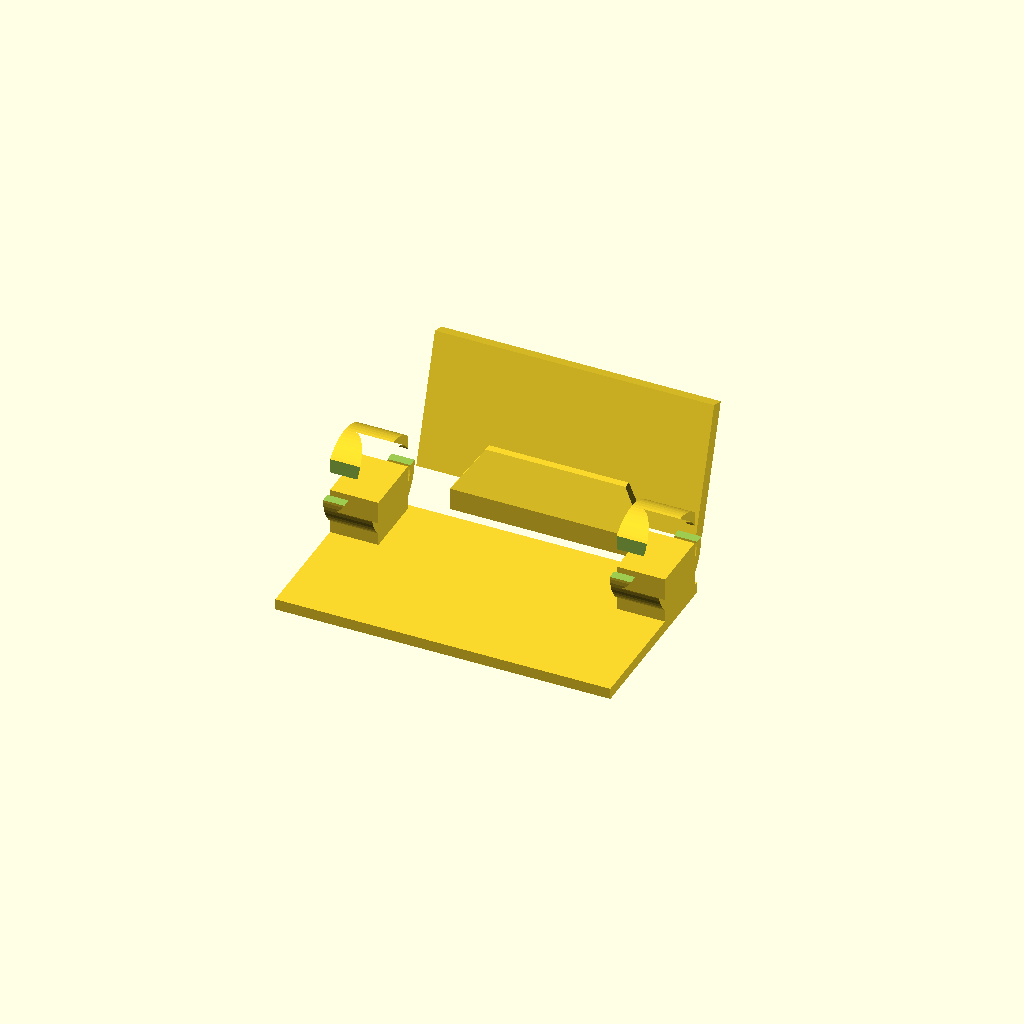
Cell 1: the model at its default parameters.
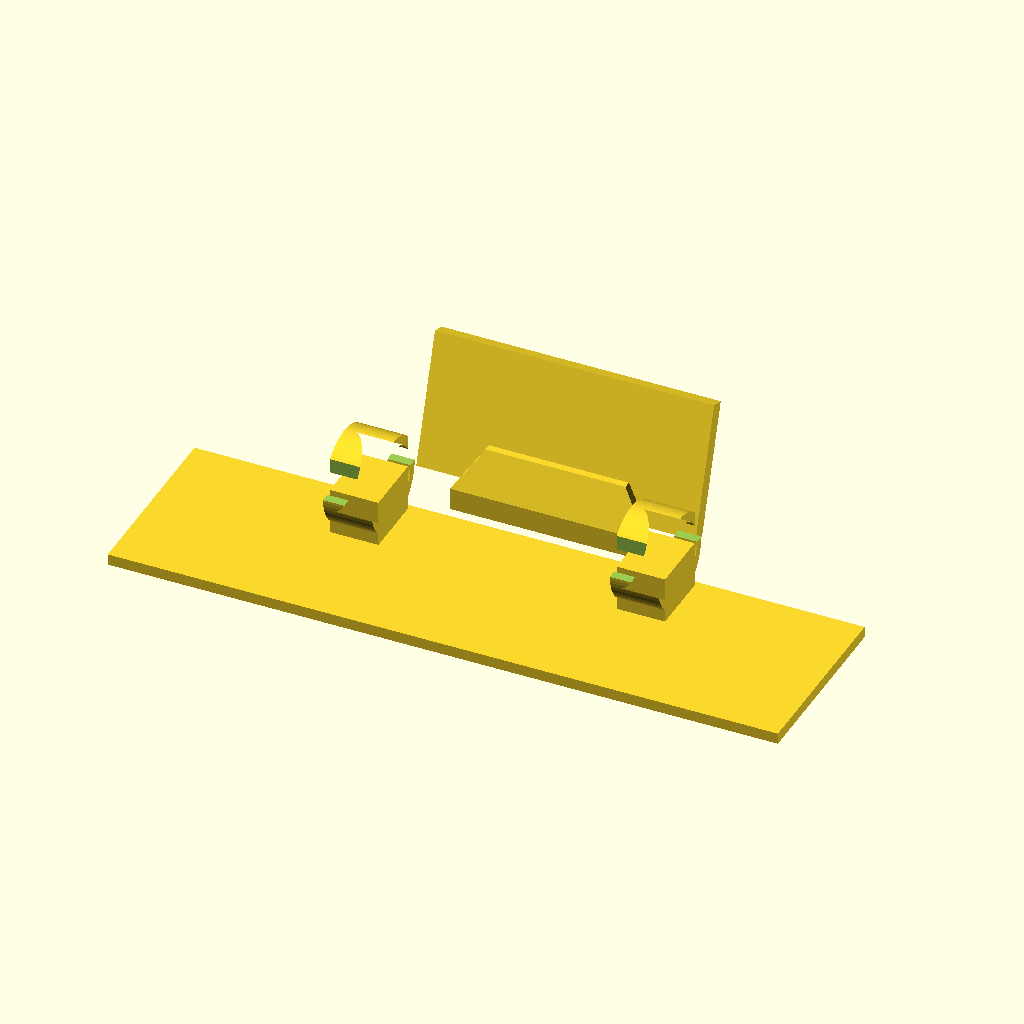
Cell 2 — base_w set to 360, the other parameters unchanged.
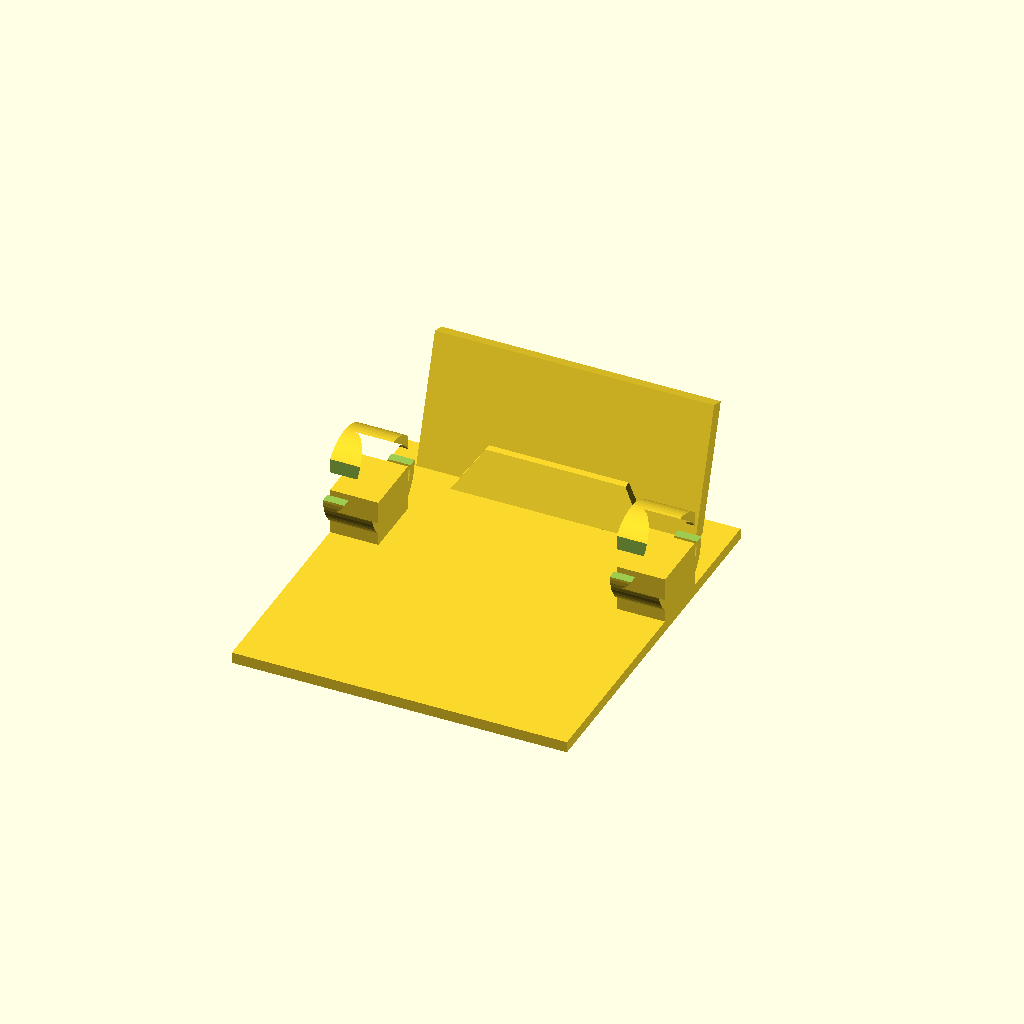
Cell 3 — base_d set to 200, the other parameters unchanged.
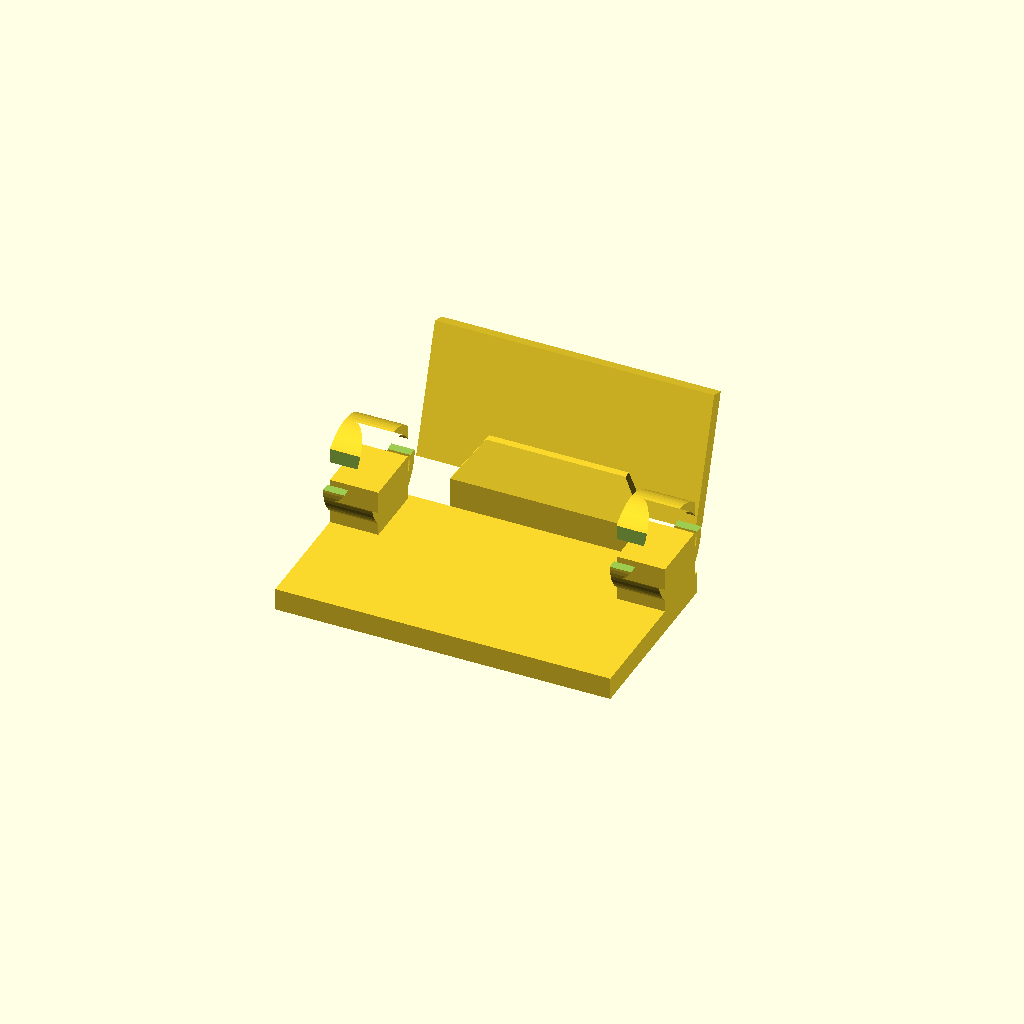
Cell 4 — base_h set to 12, the other parameters unchanged.
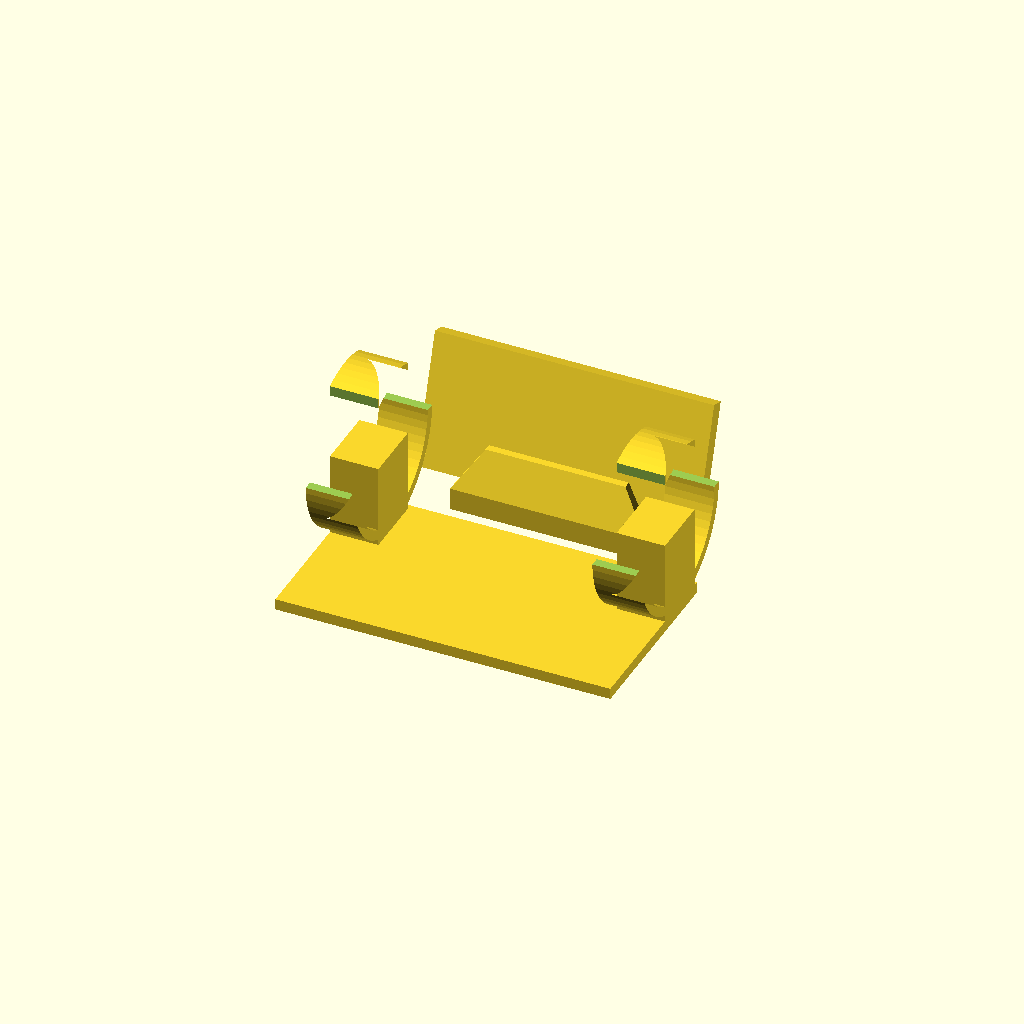
Cell 5: grip_radius = 40 (everything else at default).
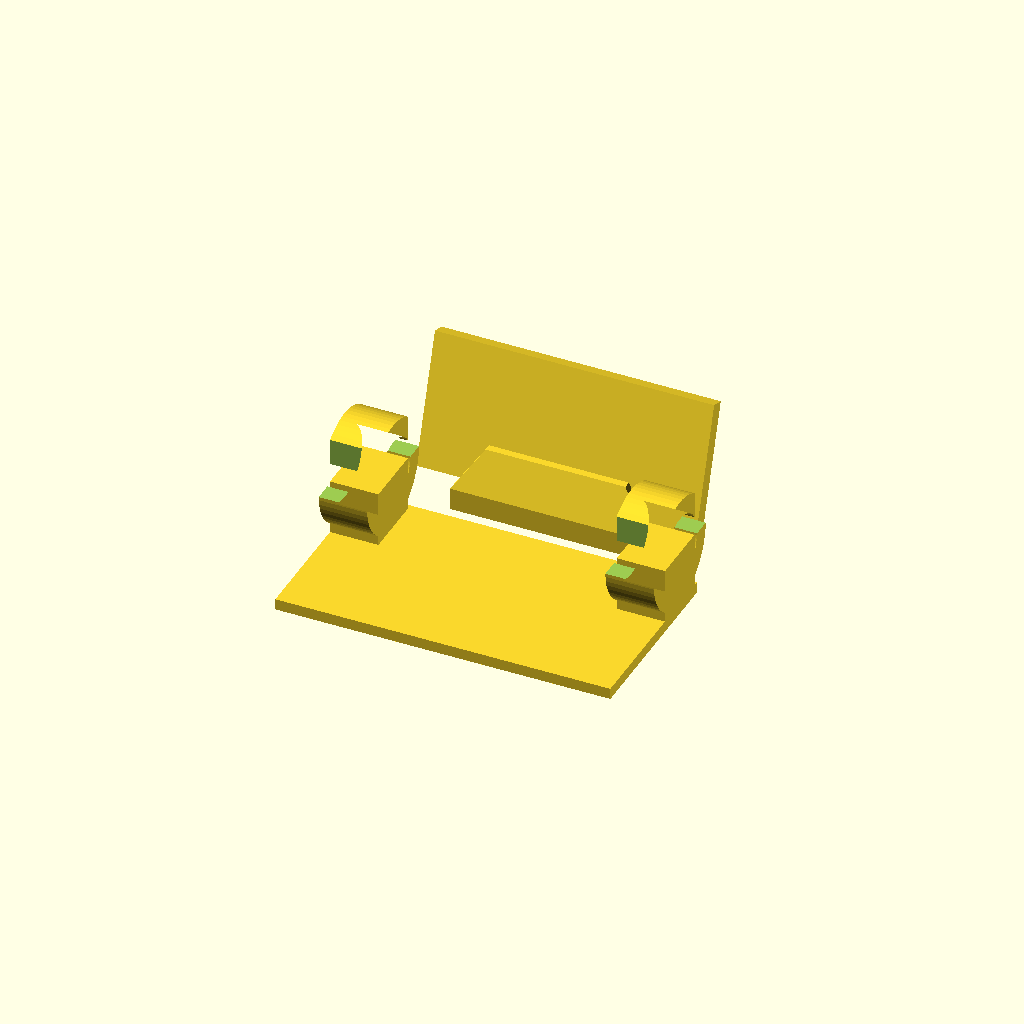
Cell 6: rail_wall = 10 (everything else at default).
One fixed orthographic camera (rotation 55°, 0°, 25°; colour scheme Cornfield) for every cell.
Source of the model, baltimorehero_ps4_stand.scad:
// #BaltimoreHero PS4 DualShock 4 Controller Stand — v5
// Fixed: backrest cube() was not centered on X, causing a 75mm offset that
// disconnected it from the gusset (root cause of "mesh not closed" error).
// All primitives now consistently use center=true and are checked against
// each other's actual coordinate ranges before pushing.
// Target printer: Creality Ender-3 V2 / Ender-3 Pro (220 x 220 x 250mm build volume)
// Material: Black PLA, single 0.4mm nozzle, no supports needed if printed as designed.

$fn = 64;

// ============ PARAMETERS (safe to edit and re-render) ============
gamer_tag        = "#BaltimoreHero";

base_w           = 180;
base_d           = 100;
base_h           = 6;

grip_radius      = 20;
rail_wall        = 5;
rail_length      = 26;
rail_gap_inside  = 128;
rail_open_width  = 34;
rail_y_pos       = 30;

backrest_w       = 150;
backrest_h       = 70;
backrest_thick   = 8;
backrest_angle   = 18;
backrest_y_pos   = 84;

text_size        = 14;
text_depth       = 1.0;
text_font        = "Liberation Sans:style=Bold";
relief_depth     = 1.2;

// ============ MODULES ============

module base_plate() {
    translate([0, 0, base_h/2])
        cube([base_w, base_d, base_h], center = true);
}

module cradle_rail() {
    outer_r = grip_radius + rail_wall;
    union() {
        difference() {
            rotate([0, 90, 0])
                linear_extrude(height = rail_length, center = true)
                    difference() {
                        circle(r = outer_r);
                        circle(r = grip_radius);
                    }
            translate([0, (rail_open_width/2 + outer_r), (outer_r/2)])
                cube([rail_length + 2, outer_r*2, outer_r + 2], center = true);
            translate([0, -(rail_open_width/2 + outer_r), (outer_r/2)])
                cube([rail_length + 2, outer_r*2, outer_r + 2], center = true);
        }
        translate([0, 0, -(outer_r/2)])
            cube([rail_length, rail_open_width, outer_r], center = true);
    }
}

module cradle_pair() {
    z_center = base_h + grip_radius + rail_wall;
    translate([-(rail_gap_inside/2 + rail_length/2), rail_y_pos, z_center])
        cradle_rail();
    translate([ (rail_gap_inside/2 + rail_length/2), rail_y_pos, z_center])
        cradle_rail();
}

module backrest_solid() {
    translate([0, backrest_y_pos, base_h])
        rotate([-backrest_angle, 0, 0])
            translate([0, 0, backrest_h/2])
                cube([backrest_w, backrest_thick, backrest_h], center = true);
}

module backrest_panel() {
    difference() {
        backrest_solid();
        translate([0, backrest_y_pos, base_h])
            rotate([-backrest_angle, 0, 0])
                translate([0, -backrest_thick/2 - 0.5, backrest_h*0.35])
                    rotate([90, 0, 0])
                        linear_extrude(height = text_depth + 1)
                            text(gamer_tag, size = text_size, halign = "center", valign = "center", font = text_font);
        for (side = [-1, 1])
            translate([side * (backrest_w/2 - 22), backrest_y_pos, base_h])
                rotate([-backrest_angle, 0, 0])
                    translate([0, -backrest_thick/2 - 0.5, backrest_h*0.65])
                        rotate([90, 0, 0])
                            linear_extrude(height = relief_depth + 1)
                                polygon(points = [
                                    [-4, 10], [3, 10], [-2, 0], [4, 0],
                                    [-3, -10], [-4, -10], [1, -1], [-4, -1]
                                ]);
    }
}

module gusset() {
    hull() {
        translate([0, backrest_y_pos - 10, 0])
            cube([backrest_w * 0.7, 6, base_h * 2], center = true);
        translate([0, backrest_y_pos - 2, base_h + 20])
            cube([backrest_w * 0.5, 4, 4], center = true);
    }
}

module ps4_stand() {
    union() {
        base_plate();
        cradle_pair();
        backrest_panel();
        gusset();
    }
}

ps4_stand();

// ============ FIT-TEST NOTES ============
// 1. In OpenSCAD: press F6 (full render), confirm NO errors in Console/Error-Log.
// 2. File > Export > Export as STL.
// 3. Print at 0.20mm layers, 3 walls, 20-25% infill, no supports.
// 4. Rest the real DualShock 4 across the two open cup rails.
//    - Rocks side-to-side -> increase rail_gap_inside by 3-5mm, re-render, re-export.
//    - Too tight -> increase rail_gap_inside by 2mm at a time.
//    - Slides forward/back -> adjust rail_y_pos.
//    - Grip sits too high/low -> adjust grip_radius by 1-2mm.
Customizer parameters (derived from the source; name, type, default, range or options):
gamer_tag: string, default "#BaltimoreHero"
base_w: number, default 180
base_d: number, default 100
base_h: number, default 6
grip_radius: number, default 20
rail_wall: number, default 5
rail_length: number, default 26
rail_gap_inside: number, default 128
rail_open_width: number, default 34
rail_y_pos: number, default 30
backrest_w: number, default 150
backrest_h: number, default 70
backrest_thick: number, default 8
backrest_angle: number, default 18
backrest_y_pos: number, default 84
text_size: number, default 14
text_depth: number, default 1
text_font: string, default "Liberation Sans:style=Bold"
relief_depth: number, default 1.2
